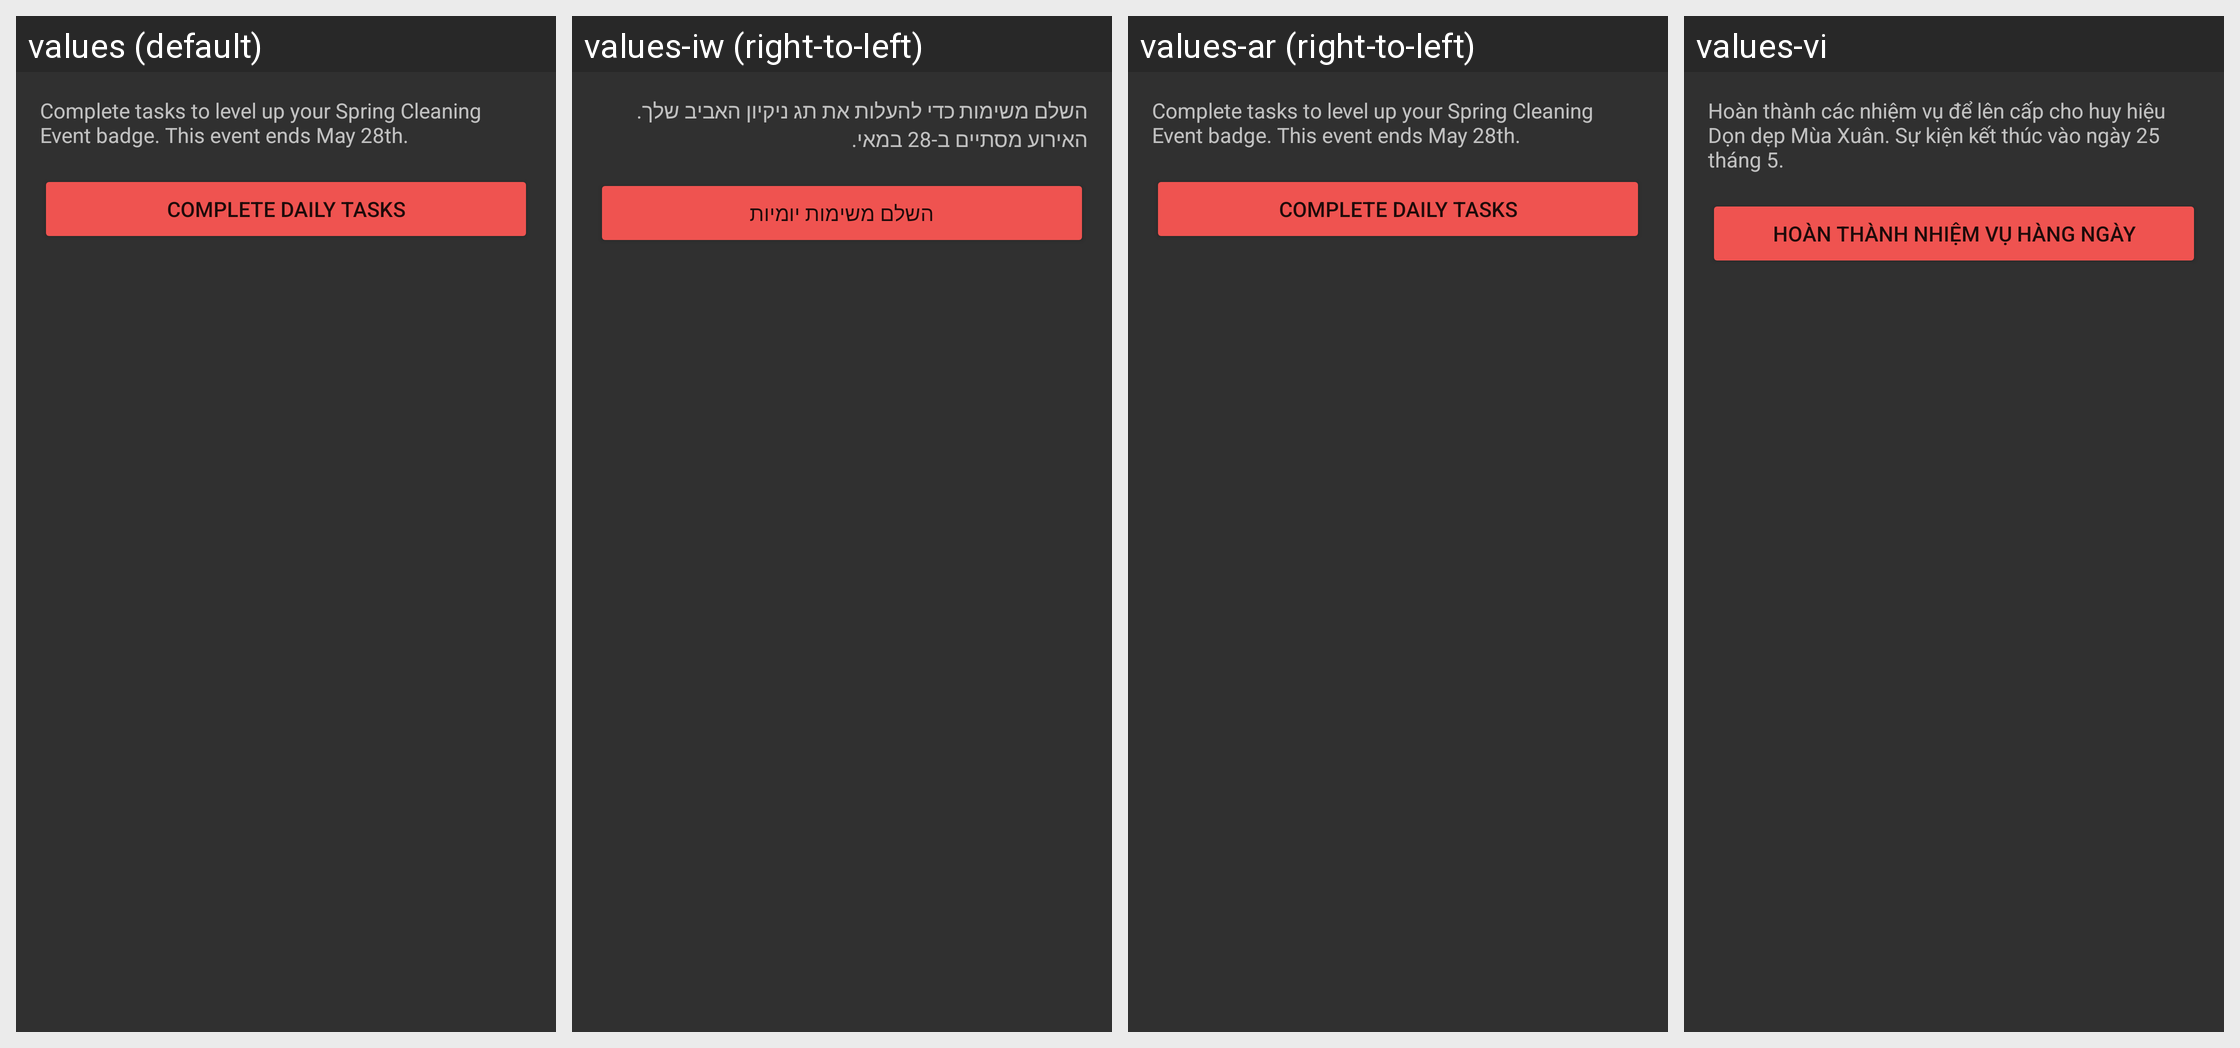

Translations of the strings shown on this Android screen, per locale in the grid:
Android screen res/layout/spring_cleaning_dialog.xml rendered under 4 locales, left to right: values (default), values-iw (right-to-left), values-ar (right-to-left), values-vi. Device: Nexus 5 (rendered at 1080×1920; each locale shown at half size, 540×960, under a caption strip naming it); theme AppTheme.
Other locales in the repository, not shown: values-bg, values-bs, values-de, values-es-rES, values-fa, values-fr, values-he, values-in, values-pl, values-pt-rBR, values-pt-rPT, values-ro, values-ru, values-sl, values-sr, values-th, values-tr, values-uk, values-zh, values-zh-rCN.
Strings drawn on this screen, with the default value and each locale's value (text and hints the layout hard-codes, and strings that could not be matched under every locale, appear in the picture but are not listed):

spring_cleaning_desc
  values: Complete tasks to level up your Spring Cleaning Event badge. This event ends May 28th.
  values-iw: השלם משימות כדי להעלות את תג ניקיון האביב שלך. האירוע מסתיים ב-28 במאי.
  values-ar: Complete tasks to level up your Spring Cleaning Event badge. This event ends May 28th.
  values-vi: Hoàn thành các nhiệm vụ để lên cấp cho huy hiệu Dọn dẹp Mùa Xuân. Sự kiện kết thúc vào ngày 25 tháng 5.

complete_daily_tasks
  values: Complete Daily Tasks
  values-iw: השלם משימות יומיות
  values-ar: Complete Daily Tasks
  values-vi: Hoàn thành nhiệm vụ hàng ngày
